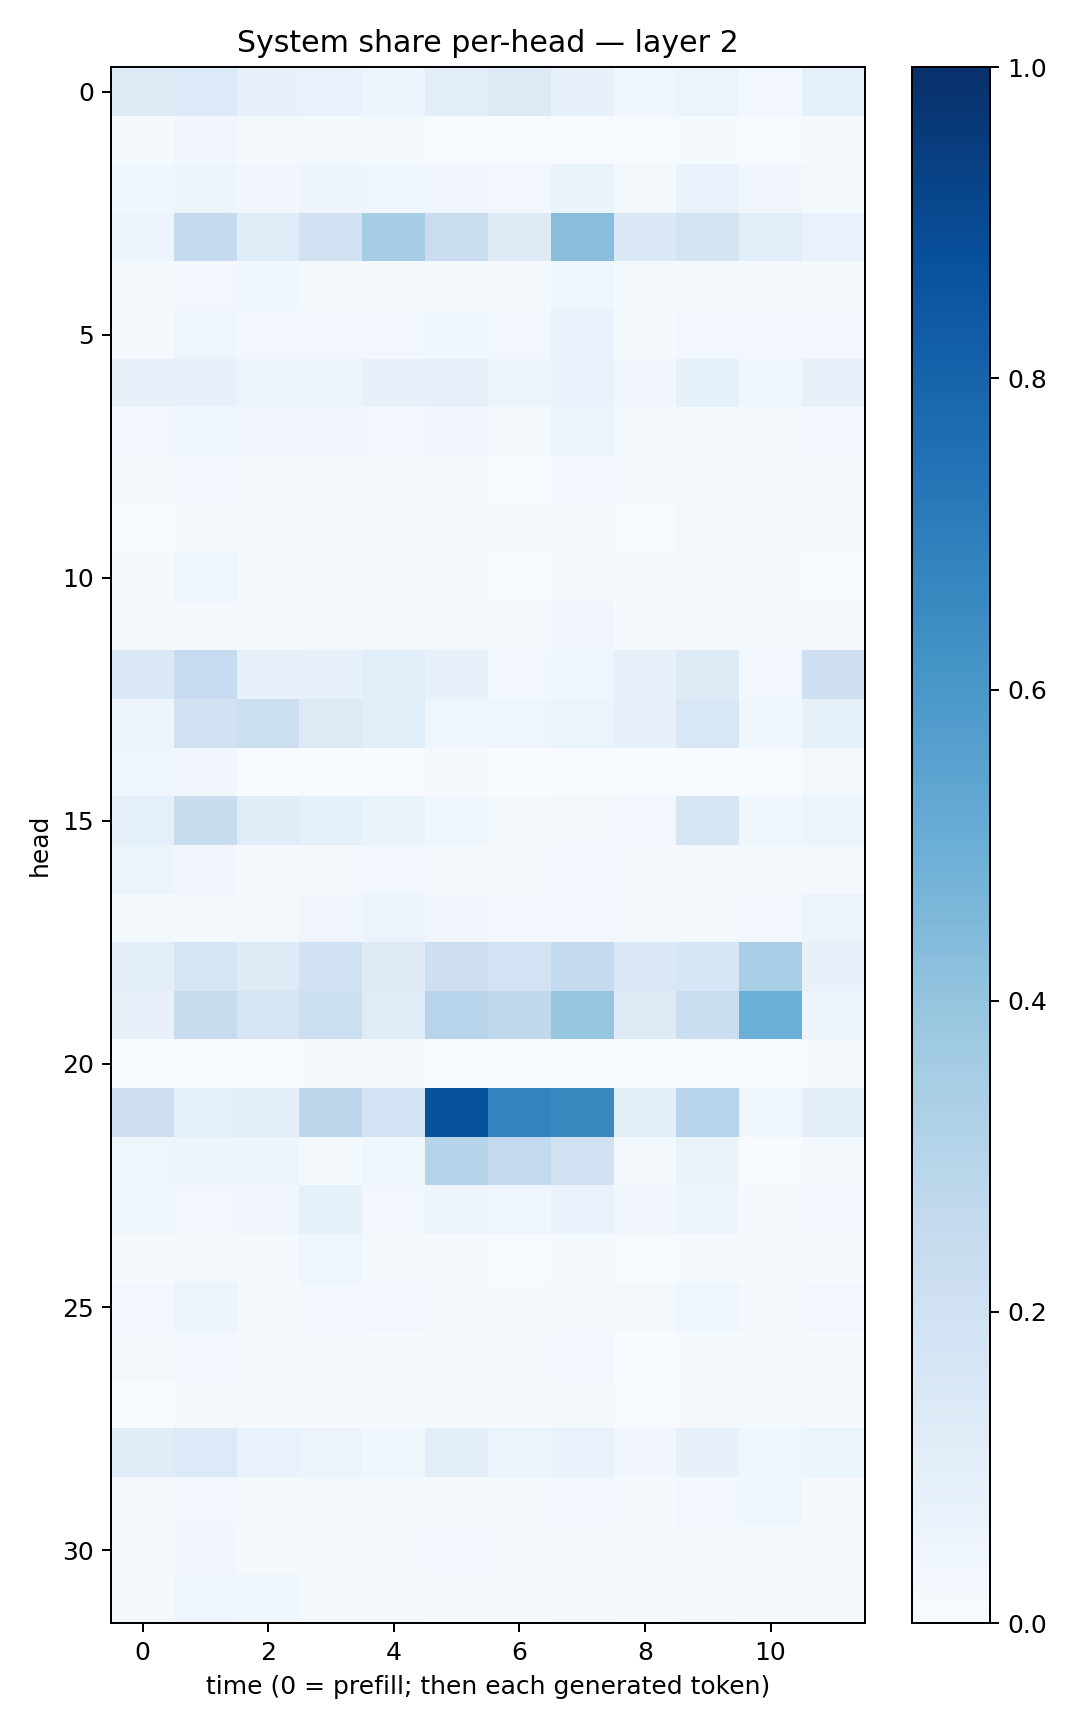

Data behind this chart, as committed beside it:
0.12894143, 0.13532594, 0.0764518, 0.06762052, 0.050584577, 0.09777302, 0.13276161, 0.07740481, 0.045004856, 0.051583767, 0.02915542, 0.09066546
0.01479, 0.035, 0.02175, 0.01468, 0.01246, 0.007114, 0.004817, 0.007058, 0.005515, 0.01551, 0.005654, 0.01175
0.03663, 0.04888, 0.03163, 0.04797, 0.04193, 0.03251, 0.02427, 0.06567, 0.02103, 0.06913, 0.03238, 0.02026
0.04749, 0.2509, 0.115, 0.1936, 0.3502, 0.228, 0.1229, 0.4265, 0.1402, 0.179, 0.1073, 0.0688
0.01793, 0.02784, 0.03789, 0.02244, 0.02258, 0.01613, 0.017, 0.04611, 0.01825, 0.01548, 0.02042, 0.01992
0.02096, 0.04218, 0.02922, 0.02837, 0.02761, 0.03719, 0.02735, 0.06791, 0.01461, 0.02412, 0.02457, 0.02893
0.07472, 0.07754, 0.05473, 0.04762, 0.0725, 0.0787, 0.05382, 0.06747, 0.03496, 0.0839, 0.03828, 0.08079
0.02756, 0.03842, 0.03371, 0.03173, 0.02751, 0.03168, 0.02201, 0.05747, 0.01985, 0.02332, 0.02142, 0.03018
0.01231, 0.02345, 0.01838, 0.01855, 0.01339, 0.0229, 0.007764, 0.02459, 0.01465, 0.01907, 0.0105, 0.01318
0.007698, 0.02101, 0.01528, 0.0141, 0.01308, 0.0127, 0.009046, 0.01593, 0.007523, 0.01575, 0.01432, 0.01111
0.0104, 0.04041, 0.01019, 0.01231, 0.008713, 0.0191, 0.006907, 0.02145, 0.01491, 0.02196, 0.01428, 0.007681
0.01672, 0.02309, 0.01448, 0.01644, 0.02342, 0.01938, 0.01589, 0.03446, 0.01085, 0.02334, 0.02233, 0.01694
0.1381, 0.2469, 0.08123, 0.07576, 0.1065, 0.07571, 0.03069, 0.04022, 0.07387, 0.1212, 0.03035, 0.2056
0.04847, 0.1957, 0.2167, 0.1279, 0.1091, 0.04609, 0.04257, 0.05411, 0.07093, 0.1533, 0.0373, 0.08257
0.04507, 0.03356, 0.003545, 0.005651, 0.003769, 0.008989, 0.002592, 0.004442, 0.002221, 0.002818, 0.00354, 0.02163
0.08744, 0.2385, 0.1162, 0.08516, 0.06397, 0.03832, 0.02104, 0.02055, 0.02632, 0.1587, 0.03549, 0.05197
0.0514, 0.03225, 0.0151, 0.02175, 0.02349, 0.01759, 0.01206, 0.02514, 0.01867, 0.01755, 0.02063, 0.0193
0.02209, 0.02196, 0.01814, 0.03443, 0.05468, 0.03197, 0.02583, 0.02497, 0.02067, 0.02227, 0.02693, 0.05839
0.1049, 0.1697, 0.1219, 0.1918, 0.122, 0.2142, 0.1848, 0.2543, 0.1424, 0.1606, 0.3463, 0.07457
0.07124, 0.2449, 0.1711, 0.216, 0.1179, 0.2954, 0.2636, 0.3952, 0.1241, 0.2251, 0.4981, 0.04825
0.003745, 0.004767, 0.006328, 0.01505, 0.01055, 0.001427, 0.002462, 0.002882, 0.004108, 0.003152, 0.001488, 0.01027
0.2122, 0.08736, 0.09479, 0.2787, 0.1809, 0.8733, 0.6761, 0.6555, 0.09791, 0.2939, 0.03907, 0.09625
0.04067, 0.05038, 0.04942, 0.02047, 0.04518, 0.3039, 0.2581, 0.1984, 0.01836, 0.06508, 0.006674, 0.01571
0.03902, 0.02636, 0.03279, 0.08365, 0.0285, 0.04938, 0.04274, 0.06983, 0.03339, 0.04805, 0.00788, 0.02476
0.01027, 0.02248, 0.01295, 0.03967, 0.01703, 0.0091, 0.006483, 0.01339, 0.005007, 0.01248, 0.01256, 0.01058
0.02804, 0.05609, 0.01698, 0.02845, 0.02352, 0.02271, 0.01456, 0.02195, 0.02299, 0.0394, 0.02024, 0.024
0.01781, 0.02387, 0.0168, 0.01912, 0.01421, 0.01313, 0.01101, 0.02355, 0.007179, 0.01226, 0.0118, 0.01289
0.007748, 0.01766, 0.009441, 0.0101, 0.00908, 0.01242, 0.008884, 0.01588, 0.00582, 0.008816, 0.01541, 0.008162
0.1147, 0.1359, 0.06944, 0.05682, 0.03702, 0.1017, 0.05333, 0.06961, 0.03406, 0.07148, 0.04272, 0.05287
0.02141, 0.02874, 0.01695, 0.0215, 0.0199, 0.02318, 0.01259, 0.02396, 0.0121, 0.02347, 0.03801, 0.01129
0.02048, 0.03302, 0.0144, 0.02028, 0.01739, 0.02976, 0.009276, 0.01451, 0.007977, 0.01939, 0.01279, 0.009844
0.02143, 0.0412, 0.03867, 0.01933, 0.01828, 0.01433, 0.01276, 0.01962, 0.008895, 0.01855, 0.01405, 0.01336
